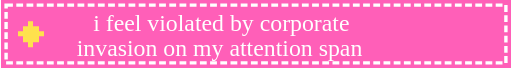
t = 0.00 s
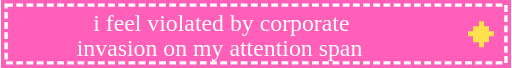
t = 0.40 s
t = 0.50 s: frame unchanged from t = 0.40 s, image omitted
t = 0.60 s: frame unchanged from t = 0.40 s, image omitted
t = 0.80 s: frame unchanged from t = 0.00 s, image omitted
t = 1.00 s: frame unchanged from t = 0.00 s, image omitted

The animated SVG that drew these frames (rendered in a browser with its animation timeline set to each time). Animation: 4 CSS @keyframes rules; one cycle of 1.20 s, repeats indefinitely.

<svg viewBox="0 0 150 20" width="150" height="20" xmlns="http://www.w3.org/2000/svg" data-loop="0.8"><style>.px{shape-rendering:crispEdges}.bl{animation:bl .8s steps(1) infinite}.bl2{animation-delay:-.4s}@keyframes bl{50%{opacity:0}}.beat{transform-box:fill-box;transform-origin:center;animation:be .8s ease-in-out infinite}@keyframes be{50%{transform:scale(1.25)}}.fl{animation:fl .8s steps(1) infinite}@keyframes fl{50%{fill:var(--alt)}}.bob{animation:bob .8s steps(2) infinite}@keyframes bob{50%{transform:translateY(-1px)}}@media (prefers-reduced-motion: reduce){*{animation:none!important}}</style><rect width="150" height="20" fill="#ff5fb8"></rect><rect x="1.5" y="1.5" width="147" height="17" fill="none" stroke="#ffffff" stroke-dasharray="2 1"></rect><g transform="translate(5 6.25) scale(1.5)"><g class="bl" style="transform-box:fill-box;transform-origin:center"><rect class="px" x="2" y="0" width="1.02" height="1.02" fill="#ffe14d"></rect><rect class="px" x="1" y="1" width="1.02" height="1.02" fill="#ffe14d"></rect><rect class="px" x="2" y="1" width="1.02" height="1.02" fill="#ffe14d"></rect><rect class="px" x="3" y="1" width="1.02" height="1.02" fill="#ffe14d"></rect><rect class="px" x="0" y="2" width="1.02" height="1.02" fill="#ffe14d"></rect><rect class="px" x="1" y="2" width="1.02" height="1.02" fill="#ffe14d"></rect><rect class="px" x="2" y="2" width="1.02" height="1.02" fill="#ffe14d"></rect><rect class="px" x="3" y="2" width="1.02" height="1.02" fill="#ffe14d"></rect><rect class="px" x="4" y="2" width="1.02" height="1.02" fill="#ffe14d"></rect><rect class="px" x="1" y="3" width="1.02" height="1.02" fill="#ffe14d"></rect><rect class="px" x="2" y="3" width="1.02" height="1.02" fill="#ffe14d"></rect><rect class="px" x="3" y="3" width="1.02" height="1.02" fill="#ffe14d"></rect><rect class="px" x="2" y="4" width="1.02" height="1.02" fill="#ffe14d"></rect></g></g><g transform="translate(145 6.25) scale(-1.5 1.5)"><g class="bl bl2" style="transform-box:fill-box;transform-origin:center"><rect class="px" x="2" y="0" width="1.02" height="1.02" fill="#ffe14d"></rect><rect class="px" x="1" y="1" width="1.02" height="1.02" fill="#ffe14d"></rect><rect class="px" x="2" y="1" width="1.02" height="1.02" fill="#ffe14d"></rect><rect class="px" x="3" y="1" width="1.02" height="1.02" fill="#ffe14d"></rect><rect class="px" x="0" y="2" width="1.02" height="1.02" fill="#ffe14d"></rect><rect class="px" x="1" y="2" width="1.02" height="1.02" fill="#ffe14d"></rect><rect class="px" x="2" y="2" width="1.02" height="1.02" fill="#ffe14d"></rect><rect class="px" x="3" y="2" width="1.02" height="1.02" fill="#ffe14d"></rect><rect class="px" x="4" y="2" width="1.02" height="1.02" fill="#ffe14d"></rect><rect class="px" x="1" y="3" width="1.02" height="1.02" fill="#ffe14d"></rect><rect class="px" x="2" y="3" width="1.02" height="1.02" fill="#ffe14d"></rect><rect class="px" x="3" y="3" width="1.02" height="1.02" fill="#ffe14d"></rect><rect class="px" x="2" y="4" width="1.02" height="1.02" fill="#ffe14d"></rect></g></g><text x="27.11" y="9" font-size="7" fill="#ffffff">i feel violated by corporate</text><text x="22.28" y="16.5" font-size="7" fill="#ffffff">invasion on my attention span</text></svg>
